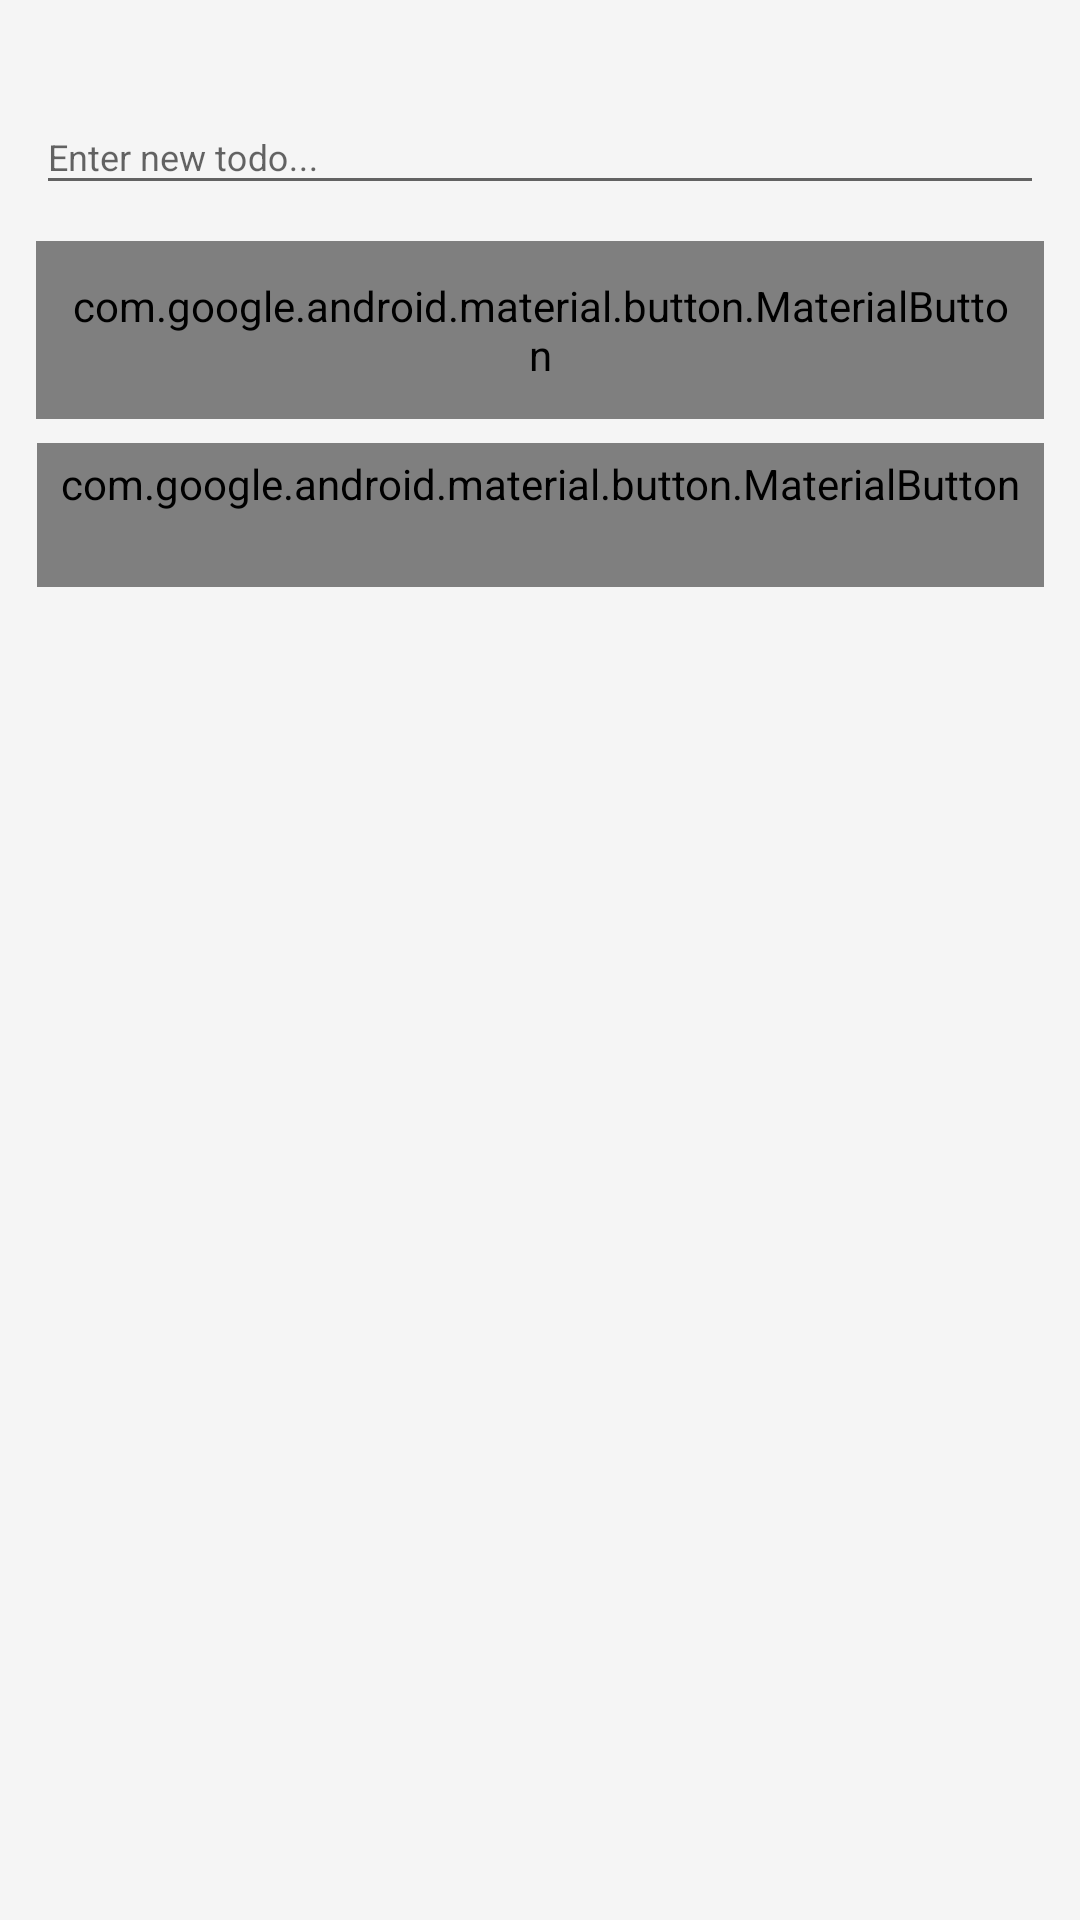

Android layout source for this screen:
<!-- AndroidManifest.xml: activity theme AppTheme.NoActionBar -->
<!-- res/layout/activity_add_todo.xml -->
<?xml version="1.0" encoding="utf-8"?>
<androidx.constraintlayout.widget.ConstraintLayout xmlns:android="http://schemas.android.com/apk/res/android"
    xmlns:app="http://schemas.android.com/apk/res-auto"
    xmlns:tools="http://schemas.android.com/tools"
    android:layout_width="match_parent"
    android:layout_height="match_parent"
    android:background="@color/background_color"
    android:padding="@dimen/padding_large"
    tools:context=".AddTodoActivity">

    <com.google.android.material.textfield.TextInputLayout
        android:id="@+id/tilTodo"
        android:layout_width="match_parent"
        android:layout_height="wrap_content"
        android:layout_marginTop="@dimen/margin_large"
        android:hint="@string/enter_new_todo"
        app:boxBackgroundColor="@color/surface_color"
        app:boxCornerRadiusBottomEnd="@dimen/corner_radius"
        app:boxCornerRadiusBottomStart="@dimen/corner_radius"
        app:boxCornerRadiusTopEnd="@dimen/corner_radius"
        app:boxCornerRadiusTopStart="@dimen/corner_radius"
        app:boxStrokeColor="@color/primary_color"
        app:hintTextColor="@color/primary_color"
        app:layout_constraintEnd_toEndOf="parent"
        app:layout_constraintStart_toStartOf="parent"
        app:layout_constraintTop_toTopOf="parent">

        <com.google.android.material.textfield.TextInputEditText
            android:id="@+id/etNewTodo"
            android:layout_width="match_parent"
            android:layout_height="wrap_content"
            android:inputType="text"
            android:maxLines="3"
            android:textColor="@color/text_primary"
            android:textSize="@dimen/font_large" />

    </com.google.android.material.textfield.TextInputLayout>

    <com.google.android.material.button.MaterialButton
        android:id="@+id/btnAddTodo"
        android:layout_width="0dp"
        android:layout_height="wrap_content"
        android:layout_marginTop="@dimen/margin_large"
        android:padding="@dimen/padding_large"
        android:text="@string/add_to_do"
        android:textSize="@dimen/font_large"
        app:backgroundTint="@color/primary_color"
        app:cornerRadius="@dimen/corner_radius"
        app:layout_constraintEnd_toEndOf="parent"
        app:layout_constraintStart_toStartOf="parent"
        app:layout_constraintTop_toBottomOf="@id/tilTodo" />

    <com.google.android.material.button.MaterialButton
        android:id="@+id/btnCancel"
        style="@style/Widget.MaterialComponents.Button.TextButton"
        android:layout_width="wrap_content"
        android:layout_height="wrap_content"
        android:layout_marginTop="@dimen/margin_medium"
        android:text="@string/cancel"
        android:textColor="@color/text_secondary"
        android:textSize="@dimen/font_medium"
        app:layout_constraintEnd_toEndOf="parent"
        app:layout_constraintStart_toStartOf="parent"
        app:layout_constraintTop_toBottomOf="@id/btnAddTodo" />

</androidx.constraintlayout.widget.ConstraintLayout>
<!-- resources referenced by this layout -->
<resources>
  <color name="background_color">#F5F5F5</color>
  <color name="primary_color">#2196F3</color>
  <color name="surface_color">#FFFFFF</color>
  <color name="text_primary">#212121</color>
  <color name="text_secondary">#757575</color>
  <dimen name="corner_radius">12dp</dimen>
  <dimen name="font_large">18sp</dimen>
  <dimen name="font_medium">16sp</dimen>
  <dimen name="margin_large">24dp</dimen>
  <dimen name="margin_medium">16dp</dimen>
  <dimen name="padding_large">24dp</dimen>
  <string name="add_to_do">Add to-do</string>
  <string name="cancel">Cancel</string>
  <string name="enter_new_todo">Enter new todo...</string>
  <style name="AppTheme.NoActionBar">
          <item name="windowActionBar">false</item>
          <item name="windowNoTitle">true</item>
      </style>
</resources>
